Photos from the image-classification dataset "traffic_light_dataset" in the GitHub repository kputhanangadi/auto_chime. Its 4 classes are: green light, yellow light, red light, 3 not.

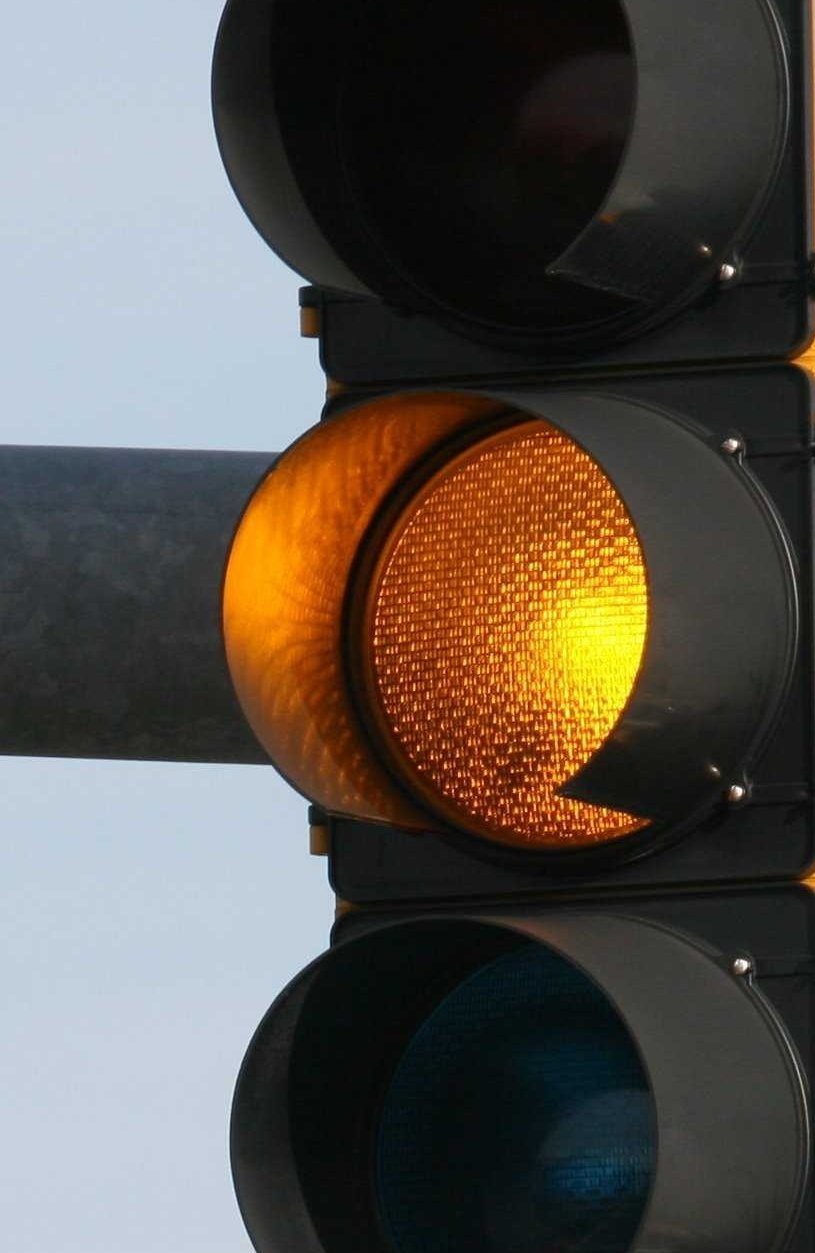
Label: yellow light

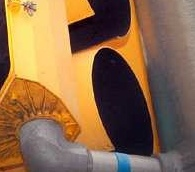
Label: 3 not

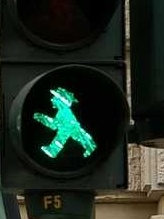
Label: 3 not

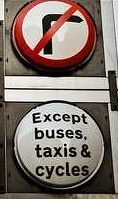
Label: 3 not

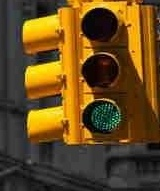
Label: green light

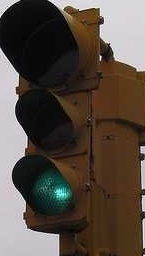
Label: green light
